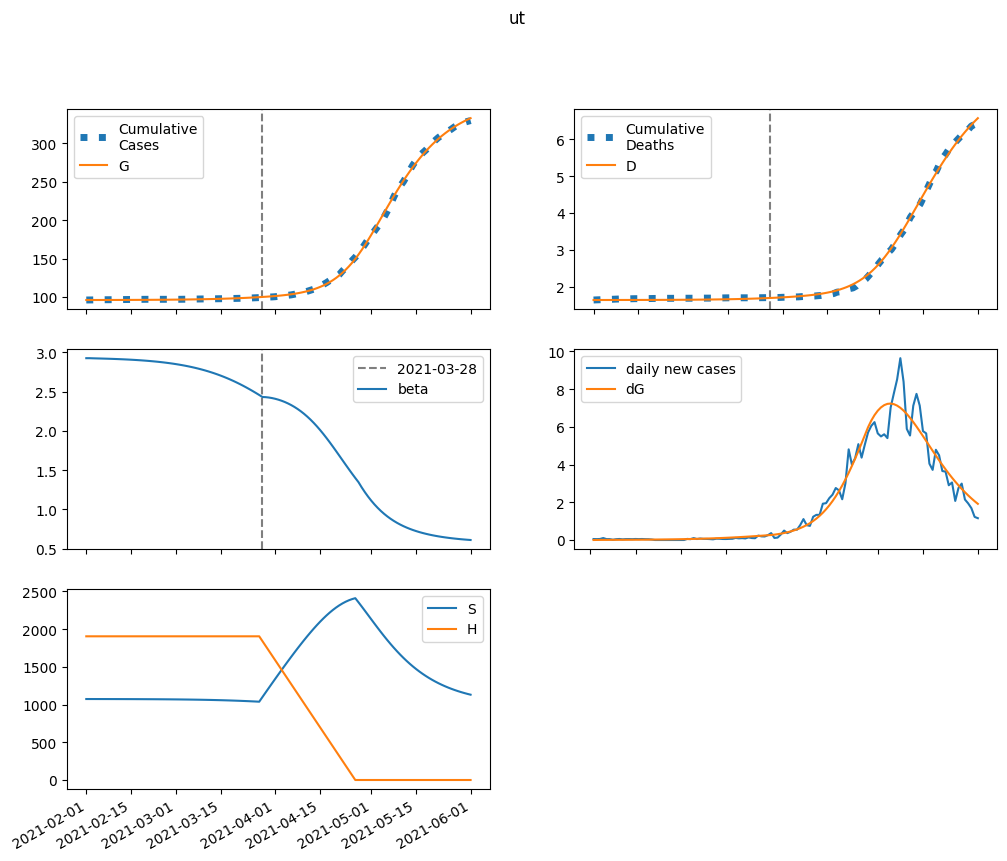

Source data for this figure (header and first rows):
series, 2021-02-01, 2021-02-02, 2021-02-03, 2021-02-04, 2021-02-05, 2021-02-06, 2021-02-07, 2021-02-08, 2021-02-09, 2021-02-10, 2021-02-11, 2021-02-12, 2021-02-13, 2021-02-14, 2021-02-15, 2021-02-16, 2021-02-17, 2021-02-18, 2021-02-19, 2021-02-20, 2021-02-21, 2021-02-22, 2021-02-23
S, 1073351, 1073267, 1073195, 1073127, 1073059, 1072987, 1072911, 1072829, 1072741, 1072646, 1072542, 1072430, 1072309, 1072178, 1072036, 1071883, 1071717, 1071537, 1071343, 1071133, 1070906, 1070661, 1070395
E, 0.0, 84.59, 134.2, 166.9, 191.6, 213, 233.5, 254.4, 276.3, 299.6, 324.7, 351.7, 380.9, 412.5, 446.6, 483.4, 523.2, 566.2, 612.6, 662.6, 716.6, 774.8, 837.6
I, 35.8, 31, 29.76, 30.39, 32.06, 34.35, 37.08, 40.14, 43.52, 47.19, 51.17, 55.49, 60.15, 65.2, 70.65, 76.55, 82.92, 89.81, 97.26, 105.3, 114, 123.4, 133.5
A, 236, 199.6, 187.9, 189.4, 198, 210.9, 226.6, 244.6, 264.5, 286.4, 310.1, 335.9, 363.8, 394, 426.7, 462.2, 500.4, 541.9, 586.6, 635, 687.2, 743.7, 804.6
IH, 0.0, 1.432, 1.958, 2.171, 2.303, 2.436, 2.595, 2.783, 3, 3.244, 3.513, 3.807, 4.127, 4.474, 4.85, 5.256, 5.696, 6.171, 6.684, 7.24, 7.839, 8.487, 9.187
IN, 3.364, 6.355, 8.565, 10.41, 12.12, 13.79, 15.49, 17.26, 19.12, 21.09, 23.19, 25.43, 27.83, 30.4, 33.16, 36.13, 39.33, 42.76, 46.47, 50.46, 54.77, 59.42, 64.43
D, 1644, 1644, 1644, 1644, 1644, 1644, 1644, 1645, 1645, 1645, 1645, 1645, 1645, 1645, 1646, 1646, 1646, 1646, 1646, 1647, 1647, 1647, 1648
R, 0.0, 36.8, 68.96, 99.81, 131.2, 164.1, 199.3, 237.2, 278.2, 322.5, 370.5, 422.6, 479, 540.1, 606.3, 678.1, 755.8, 840, 931.2, 1030, 1137, 1253, 1378
G, 96129, 96129, 96132, 96137, 96142, 96149, 96156, 96164, 96173, 96182, 96193, 96204, 96216, 96229, 96243, 96259, 96275, 96293, 96313, 96334, 96357, 96381, 96408
H, 1904644, 1904644, 1904644, 1904644, 1904644, 1904644, 1904644, 1904644, 1904644, 1904644, 1904644, 1904644, 1904644, 1904644, 1904644, 1904644, 1904644, 1904644, 1904644, 1904644, 1904644, 1904644, 1904644
beta, 2.925, 2.925, 2.923, 2.922, 2.921, 2.92, 2.919, 2.918, 2.916, 2.915, 2.913, 2.911, 2.91, 2.908, 2.905, 2.903, 2.9, 2.898, 2.895, 2.892, 2.888, 2.884, 2.88
